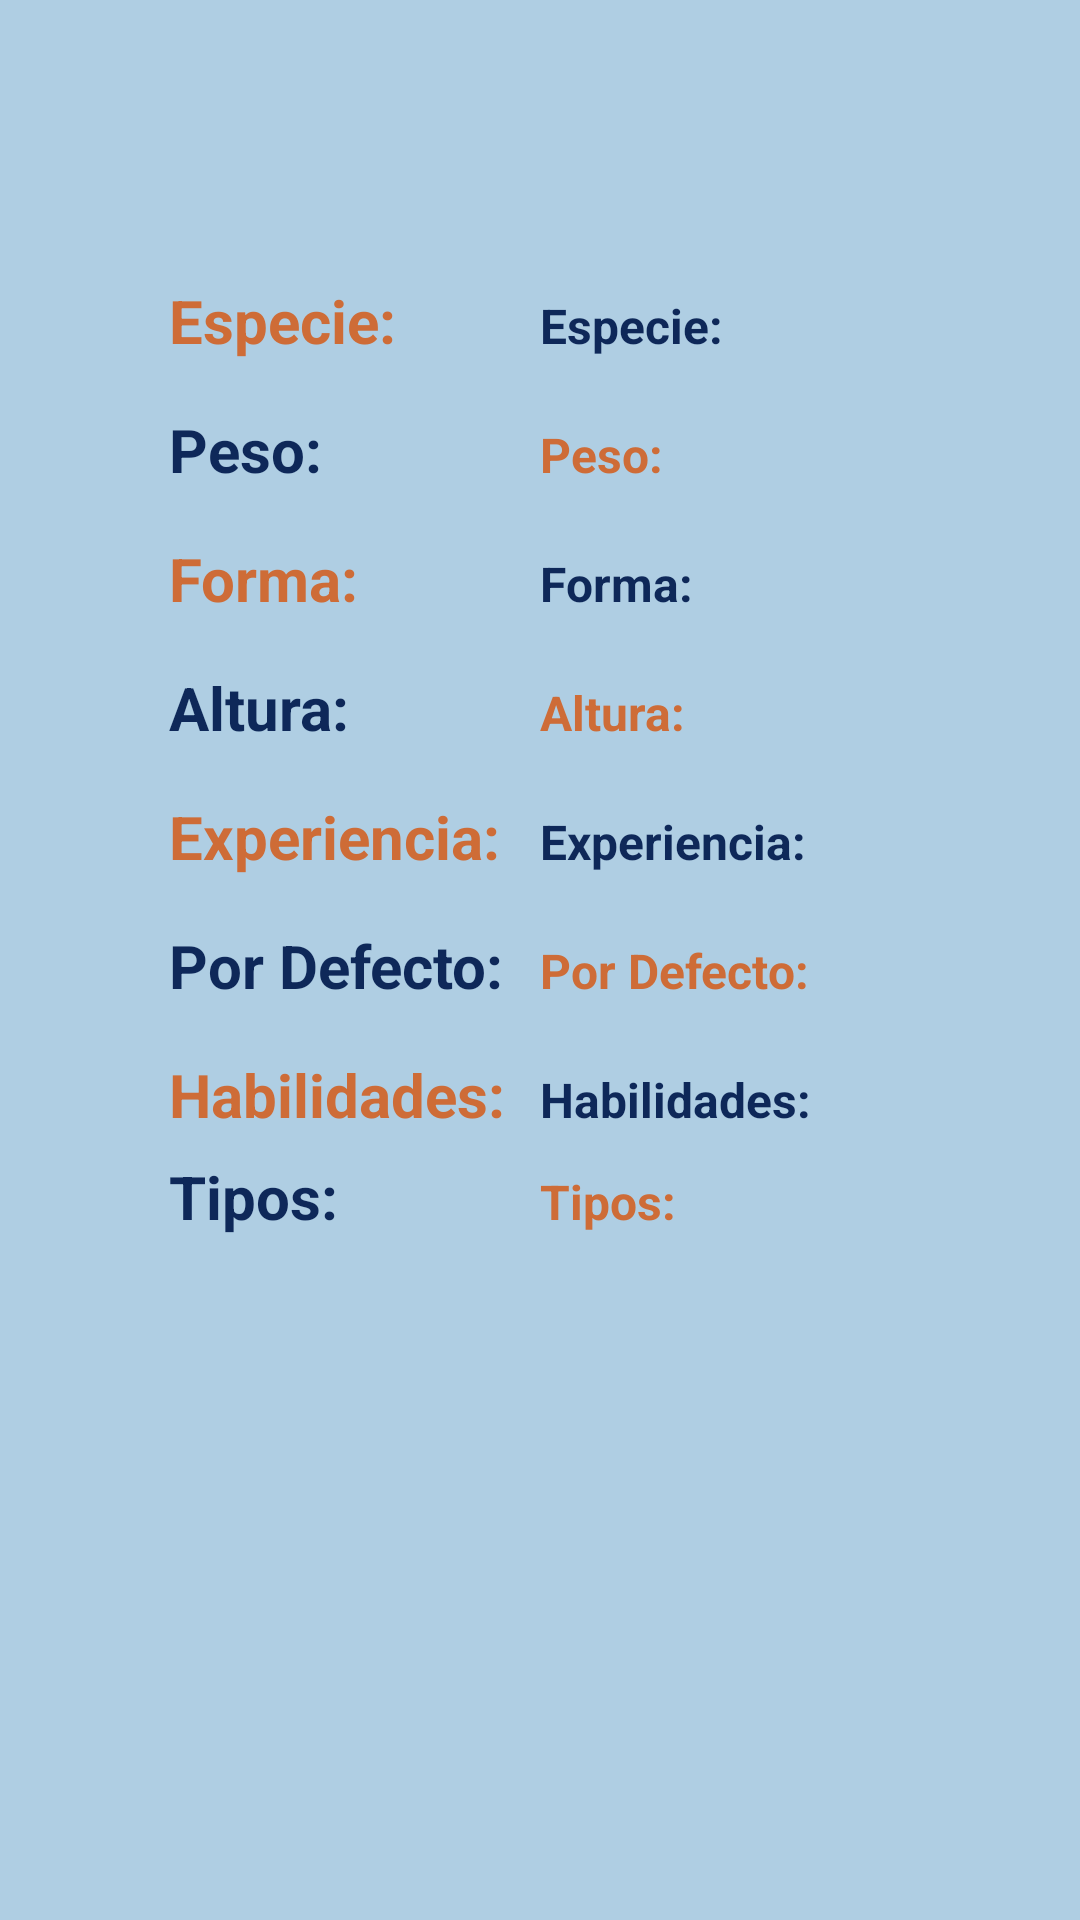

Here is an Android app screen rendered from its layout file. Give the layout XML and the strings, colors and styles it references.
<!-- AndroidManifest.xml: application theme Theme.Pokemon -->
<!-- res/layout/fragment_detail.xml -->
<?xml version="1.0" encoding="utf-8"?>
<androidx.core.widget.NestedScrollView xmlns:android="http://schemas.android.com/apk/res/android"
    xmlns:app="http://schemas.android.com/apk/res-auto"
    xmlns:tools="http://schemas.android.com/tools"
    android:layout_width="match_parent"
    android:layout_height="match_parent"
    android:background="@color/celeste"
    android:orientation="vertical"
    tools:context=".ui.detail.DetailFragment">

    <androidx.constraintlayout.widget.ConstraintLayout
        android:layout_width="match_parent"
        android:layout_height="match_parent">

        <TextView
            android:id="@+id/tvDetailName"
            android:layout_width="0dp"
            android:layout_height="wrap_content"
            android:layout_marginTop="16dp"
            android:layout_marginEnd="16dp"
            android:layout_marginBottom="16dp"
            android:gravity="center"
            android:textColor="@color/azul_oscuro"
            android:textSize="34sp"
            android:textStyle="bold"
            app:layout_constraintBottom_toTopOf="@+id/ivDetailImage"
            app:layout_constraintEnd_toStartOf="@+id/ivStartFavorita"
            app:layout_constraintStart_toStartOf="@id/guideLeft"
            app:layout_constraintTop_toTopOf="parent"
            tools:text="Title" />

        <ImageView
            android:id="@+id/ivDetailImage"
            android:layout_width="0dp"
            android:layout_height="wrap_content"
            android:layout_marginTop="16dp"
            app:layout_constraintEnd_toEndOf="@id/guideRight"
            app:layout_constraintHorizontal_bias="1.0"
            app:layout_constraintStart_toStartOf="@id/guideLeft"
            app:layout_constraintTop_toBottomOf="@+id/tvDetailName"
            tools:ignore="ImageContrastCheck" />

        
        <TextView
            android:id="@+id/tvDetailEspecieValue"
            android:layout_width="wrap_content"
            android:layout_height="wrap_content"
            android:text="@string/especie"
            android:textColor="@color/azul_oscuro"
            android:textColorLink="@color/azul_oscuro"
            android:textSize="16sp"
            android:textStyle="bold"
            app:layout_constraintBaseline_toBaselineOf="@+id/tvEspecie"
            app:layout_constraintStart_toStartOf="@+id/guideCenter" />

        <TextView
            android:id="@+id/tvEspecie"
            android:layout_width="wrap_content"
            android:layout_height="wrap_content"
            android:layout_marginTop="16dp"
            android:layout_marginEnd="48dp"
            android:text="@string/especie"
            android:textColor="@color/naranja"
            android:textSize="20sp"
            android:textStyle="bold"
            app:layout_constraintEnd_toStartOf="@+id/guideCenter"
            app:layout_constraintTop_toBottomOf="@+id/ivDetailImage" />

        
        <TextView
            android:id="@+id/tvDetailPesoValue"
            android:layout_width="wrap_content"
            android:layout_height="wrap_content"
            android:text="@string/peso"
            android:textColor="@color/naranja"
            android:textSize="16sp"
            android:textStyle="bold"
            app:layout_constraintBaseline_toBaselineOf="@+id/tvPeso"
            app:layout_constraintStart_toStartOf="@+id/guideCenter" />

        <TextView
            android:id="@+id/tvPeso"
            android:layout_width="wrap_content"
            android:layout_height="wrap_content"
            android:layout_marginTop="16dp"
            android:text="@string/peso"
            android:textColor="@color/azul_oscuro"
            android:textSize="20sp"
            android:textStyle="bold"
            app:layout_constraintStart_toStartOf="@+id/tvEspecie"
            app:layout_constraintTop_toBottomOf="@+id/tvEspecie" />

        
        <TextView
            android:id="@+id/tvDetailFormaValue"
            android:layout_width="wrap_content"
            android:layout_height="wrap_content"
            android:text="@string/forma"
            android:textColor="@color/azul_oscuro"
            android:textSize="16sp"
            android:textStyle="bold"
            app:layout_constraintBaseline_toBaselineOf="@+id/tvForma"
            app:layout_constraintStart_toStartOf="@+id/guideCenter" />

        <TextView
            android:id="@+id/tvForma"
            android:layout_width="wrap_content"
            android:layout_height="wrap_content"
            android:layout_marginTop="16dp"
            android:text="@string/forma"
            android:textColor="@color/naranja"
            android:textSize="20sp"
            android:textStyle="bold"
            app:layout_constraintStart_toStartOf="@+id/tvPeso"
            app:layout_constraintTop_toBottomOf="@+id/tvPeso" />

        
        <TextView
            android:id="@+id/tvDetailAlturaValue"
            android:layout_width="wrap_content"
            android:layout_height="wrap_content"
            android:text="@string/altura"
            android:textColor="@color/naranja"
            android:textSize="16sp"
            android:textStyle="bold"
            app:layout_constraintBaseline_toBaselineOf="@+id/tvAltura"
            app:layout_constraintStart_toStartOf="@+id/guideCenter" />

        <TextView
            android:id="@+id/tvAltura"
            android:layout_width="wrap_content"
            android:layout_height="wrap_content"
            android:layout_marginTop="16dp"
            android:text="@string/altura"
            android:textColor="@color/azul_oscuro"
            android:textSize="20sp"
            android:textStyle="bold"
            app:layout_constraintStart_toStartOf="@+id/tvForma"
            app:layout_constraintTop_toBottomOf="@+id/tvForma" />

        
        <TextView
            android:id="@+id/tvDetailExperienceValue"
            android:layout_width="wrap_content"
            android:layout_height="wrap_content"
            android:text="@string/base_de_experiencia"
            android:textColor="@color/azul_oscuro"
            android:textSize="16sp"
            android:textStyle="bold"
            app:layout_constraintBaseline_toBaselineOf="@+id/tvExperiencia"
            app:layout_constraintStart_toStartOf="@+id/guideCenter" />

        <TextView
            android:id="@+id/tvExperiencia"
            android:layout_width="wrap_content"
            android:layout_height="wrap_content"
            android:layout_marginTop="16dp"
            android:text="@string/base_de_experiencia"
            android:textColor="@color/naranja"
            android:textSize="20sp"
            android:textStyle="bold"
            app:layout_constraintStart_toStartOf="@+id/tvAltura"
            app:layout_constraintTop_toBottomOf="@+id/tvAltura" />

        
        <TextView
            android:id="@+id/tvDetailDefaultValue"
            android:layout_width="wrap_content"
            android:layout_height="wrap_content"
            android:text="@string/isDefault"
            android:textColor="@color/naranja"
            android:textSize="16sp"
            android:textStyle="bold"
            app:layout_constraintBaseline_toBaselineOf="@+id/tvDefault"
            app:layout_constraintStart_toStartOf="@+id/guideCenter" />

        <TextView
            android:id="@+id/tvDefault"
            android:layout_width="wrap_content"
            android:layout_height="wrap_content"
            android:layout_marginTop="16dp"
            android:text="@string/isDefault"
            android:textColor="@color/azul_oscuro"
            android:textSize="20sp"
            android:textStyle="bold"
            app:layout_constraintStart_toStartOf="@+id/tvExperiencia"
            app:layout_constraintTop_toBottomOf="@+id/tvExperiencia" />

        
        <TextView
            android:id="@+id/tvDetailAbilitiesValue"
            android:layout_width="wrap_content"
            android:layout_height="wrap_content"
            android:text="@string/abilities"
            android:textColor="@color/azul_oscuro"
            android:textSize="16sp"
            android:textStyle="bold"
            app:layout_constraintBaseline_toBaselineOf="@+id/tvAbilities"
            app:layout_constraintStart_toStartOf="@+id/guideCenter" />

        <TextView
            android:id="@+id/tvAbilities"
            android:layout_width="wrap_content"
            android:layout_height="wrap_content"
            android:layout_marginTop="16dp"
            android:text="@string/abilities"
            android:textColor="@color/naranja"
            android:textSize="20sp"
            android:textStyle="bold"
            app:layout_constraintStart_toStartOf="@+id/tvDefault"
            app:layout_constraintTop_toBottomOf="@+id/tvDefault" />

        
        <TextView
            android:id="@+id/tvDetailTypesValue"
            android:layout_width="wrap_content"
            android:layout_height="wrap_content"
            android:text="@string/types"
            android:textColor="@color/naranja"
            android:textSize="16sp"
            android:textStyle="bold"
            android:autoSizeTextType="uniform"
            app:layout_constraintBaseline_toBaselineOf="@+id/tvTypes"
            app:layout_constraintStart_toStartOf="@+id/guideCenter" />

        <TextView
            android:id="@+id/tvTypes"
            android:layout_width="wrap_content"
            android:layout_height="wrap_content"
            android:layout_marginTop="8dp"
            android:text="@string/types"
            android:textColor="@color/azul_oscuro"
            android:textSize="20sp"
            android:textStyle="bold"
            app:layout_constraintStart_toStartOf="@+id/tvAbilities"
            app:layout_constraintTop_toBottomOf="@+id/tvDetailAbilitiesValue" />


        <androidx.constraintlayout.widget.Guideline
            android:id="@+id/guideLeft"
            android:layout_width="wrap_content"
            android:layout_height="wrap_content"
            android:layout_marginStart="16dp"
            android:orientation="vertical"
            app:layout_constraintGuide_percent="0.04136253"
            app:layout_constraintStart_toStartOf="parent" />

        <androidx.constraintlayout.widget.Guideline
            android:id="@+id/guideRight"
            android:layout_width="wrap_content"
            android:layout_height="wrap_content"
            android:layout_marginEnd="16dp"
            android:orientation="vertical"
            app:layout_constraintEnd_toEndOf="parent"
            app:layout_constraintGuide_percent="0.96107054" />

        <ImageView
            android:id="@+id/ivStartFavorita"
            android:layout_width="60dp"
            android:layout_height="60dp"
            android:layout_marginTop="16dp"
            android:layout_marginEnd="16dp"
            app:layout_constraintBottom_toBottomOf="@+id/tvDetailName"
            app:layout_constraintEnd_toStartOf="@+id/guideRight"
            app:layout_constraintStart_toEndOf="@+id/tvDetailName"
            app:layout_constraintTop_toTopOf="parent"
            app:srcCompat="@drawable/ic_no_favorite" />

        <androidx.constraintlayout.widget.Guideline
            android:id="@+id/guideCenter"
            android:layout_width="wrap_content"
            android:layout_height="wrap_content"
            android:orientation="vertical"
            app:layout_constraintGuide_percent="0.5" />

    </androidx.constraintlayout.widget.ConstraintLayout>
</androidx.core.widget.NestedScrollView>
<!-- resources referenced by this layout -->
<resources>
  <color name="azul_oscuro">#0E2859</color>
  <color name="celeste">#AFCEE3</color>
  <color name="naranja">#CE6C37</color>
  <string name="abilities">Habilidades:  </string>
  <string name="altura">Altura: </string>
  <string name="base_de_experiencia">Experiencia:   </string>
  <string name="especie">Especie: </string>
  <string name="forma">Forma: </string>
  <string name="isDefault">Por Defecto:  </string>
  <string name="peso">Peso: </string>
  <string name="types">Tipos:  </string>
  <style name="Theme.Pokemon" parent="Theme.MaterialComponents.DayNight.DarkActionBar">
          
          <item name="colorPrimary">@color/azul_oscuro</item>
          <item name="colorPrimaryVariant">@color/purple_700</item>
          <item name="colorOnPrimary">@color/white</item>
          
          <item name="colorSecondary">@color/naranja</item>
          <item name="colorSecondaryVariant">@color/teal_700</item>
          <item name="colorOnSecondary">@color/black</item>
          
          <item name="android:statusBarColor" tools:targetApi="l">?attr/colorPrimaryVariant</item>
          
      </style>
  <color name="purple_700">#FF3700B3</color>
  <color name="white">#FFFFFFFF</color>
  <color name="teal_700">#FF018786</color>
  <color name="black">#FF000000</color>
</resources>
